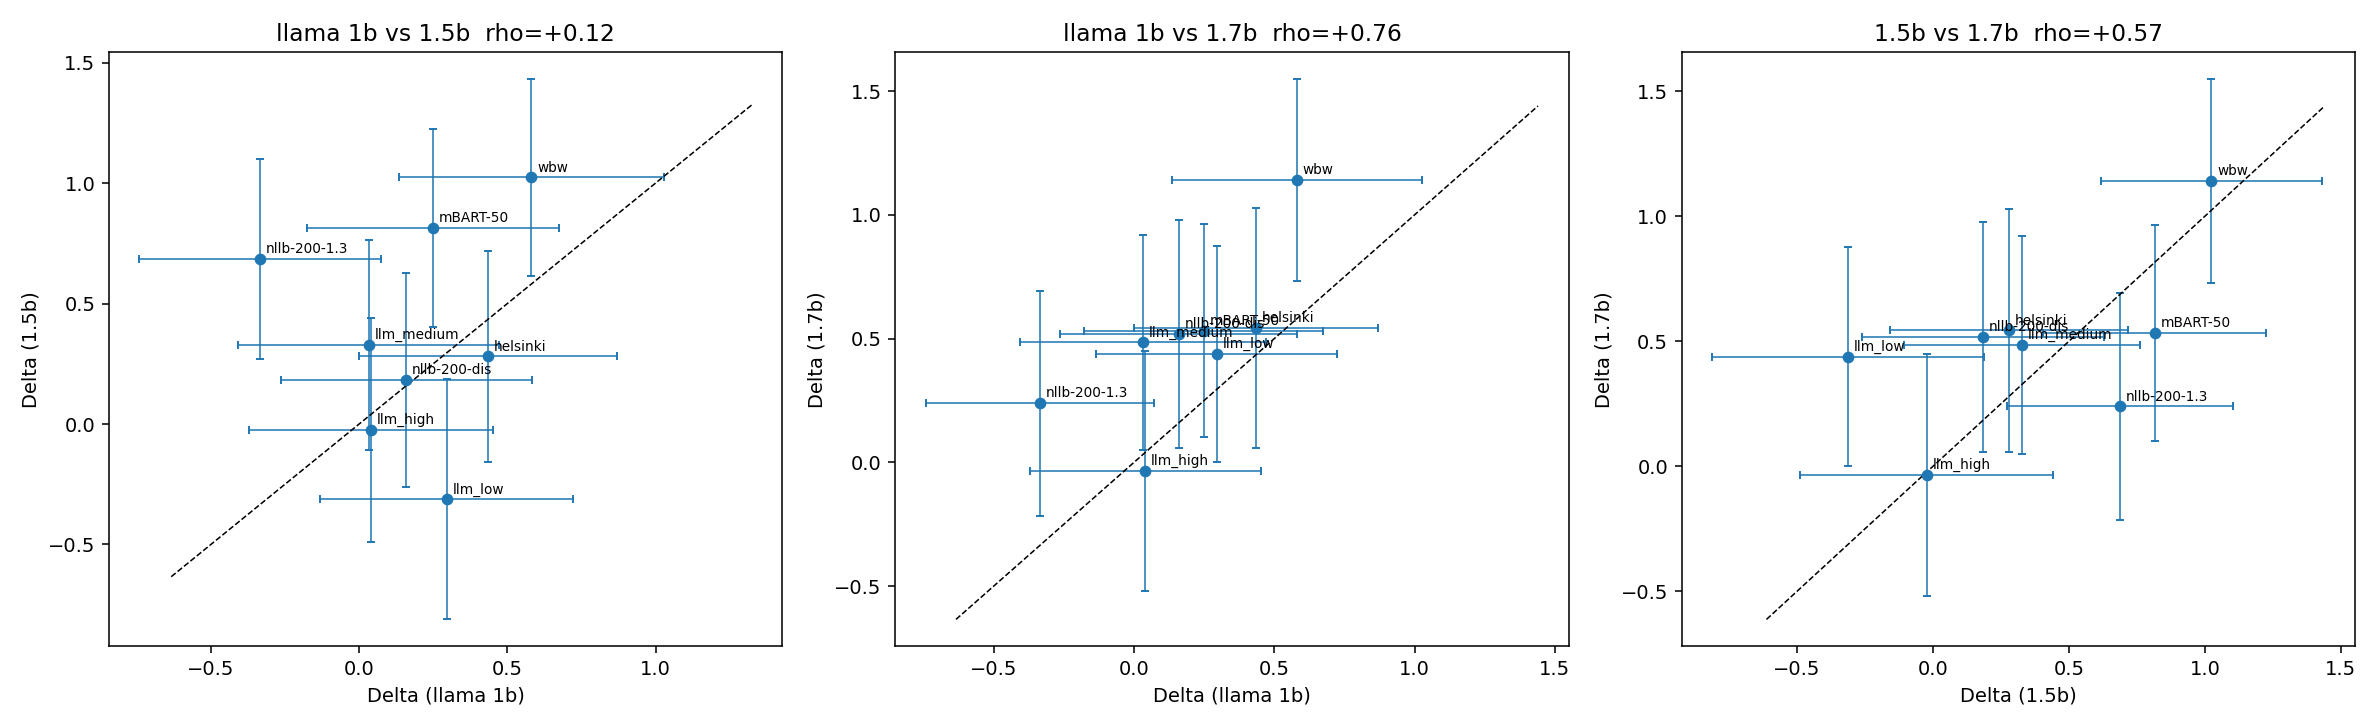

Values plotted in this chart, from the file beside it:
model, method, chapter, delta, se, n, acc
llama 1b, google_word_by_word, 1, 0.08093, 0.4332, 22, 0.4545
llama 1b, google_word_by_word, 2, 0.8748, 0.6508, 12, 0.25
llama 1b, google_word_by_word, 3, 0.7701, 0.8051, 7, 0.2857
llama 1b, google_word_by_word, 4, 0.7386, 0.4793, 22, 0.2727
llama 1b, google_word_by_word, 5, 0.01001, 0.5813, 13, 0.3846
llama 1b, google_word_by_word, 6, 0.6911, 0.7992, 8, 0.25
llama 1b, google_word_by_word, 7, 1.673, 0.9413, 9, 0.1111
llama 1b, helsinki, 1, -0.4833, 0.4391, 22, 0.5909
llama 1b, helsinki, 2, 0.8748, 0.6508, 12, 0.25
llama 1b, helsinki, 3, 0.7701, 0.8051, 7, 0.2857
llama 1b, helsinki, 4, 0.9805, 0.5057, 22, 0.2273
llama 1b, helsinki, 5, 0.01001, 0.5813, 13, 0.3846
llama 1b, helsinki, 6, 0.6911, 0.7992, 8, 0.25
llama 1b, helsinki, 7, 0.9621, 0.7687, 9, 0.2222
llama 1b, llm_prompt_high, 1, -0.2931, 0.4339, 22, 0.5455
llama 1b, llm_prompt_high, 2, 0.1314, 0.5829, 12, 0.4167
llama 1b, llm_prompt_high, 3, 0.7701, 0.8051, 7, 0.2857
llama 1b, llm_prompt_high, 4, -0.4514, 0.435, 22, 0.5455
llama 1b, llm_prompt_high, 5, 0.01001, 0.5813, 13, 0.3846
llama 1b, llm_prompt_high, 6, 0.1119, 0.7327, 8, 0.375
llama 1b, llm_prompt_high, 7, 1.673, 0.9413, 9, 0.1111
llama 1b, llm_prompt_high, 8, 0.02327, 0.7004, 9, 0.3333
llama 1b, llm_prompt_low, 1, -0.1059, 0.4319, 22, 0.5
llama 1b, llm_prompt_low, 2, 0.1314, 0.5829, 12, 0.4167
llama 1b, llm_prompt_low, 3, 1.532, 0.9652, 7, 0.1429
llama 1b, llm_prompt_low, 4, 0.9805, 0.5057, 22, 0.2273
llama 1b, llm_prompt_low, 5, 0.01001, 0.5813, 13, 0.3846
llama 1b, llm_prompt_low, 6, 0.1119, 0.7327, 8, 0.375
llama 1b, llm_prompt_low, 7, 0.4334, 0.6948, 9, 0.3333
llama 1b, llm_prompt_medium, 1, -0.2931, 0.4339, 22, 0.5455
llama 1b, llm_prompt_medium, 2, 0.1314, 0.5829, 12, 0.4167
llama 1b, llm_prompt_medium, 3, 0.1734, 0.7507, 7, 0.4286
llama 1b, llm_prompt_medium, 4, 0.3121, 0.4478, 22, 0.3636
llama 1b, llm_prompt_medium, 5, -0.6418, 0.5681, 13, 0.5385
llama 1b, llm_prompt_medium, 6, 0.1119, 0.7327, 8, 0.375
llama 1b, mBART-50, 1, 0.2703, 0.4378, 22, 0.4091
llama 1b, mBART-50, 2, -0.5377, 0.5834, 12, 0.5833
llama 1b, mBART-50, 3, -0.3852, 0.7525, 7, 0.5714
llama 1b, mBART-50, 4, -0.07513, 0.4346, 22, 0.4545
llama 1b, mBART-50, 5, 1.24, 0.7412, 13, 0.1538
llama 1b, mBART-50, 6, 0.1119, 0.7327, 8, 0.375
llama 1b, mBART-50, 7, 1.673, 0.9413, 9, 0.1111
llama 1b, nllb-200-1.3B, 1, 0.08093, 0.4332, 22, 0.4545
llama 1b, nllb-200-1.3B, 2, 0.4828, 0.6057, 12, 0.3333
llama 1b, nllb-200-1.3B, 3, -0.9869, 0.8095, 7, 0.7143
llama 1b, nllb-200-1.3B, 4, -0.4514, 0.435, 22, 0.5455
llama 1b, nllb-200-1.3B, 5, -0.9694, 0.5787, 13, 0.6154
llama 1b, nllb-200-1.3B, 6, -0.4063, 0.7131, 8, 0.5
llama 1b, nllb-200-1.3B, 7, 0.4334, 0.6948, 9, 0.3333
llama 1b, nllb-200-1.3B, 8, -1.342, 0.693, 9, 0.6667
llama 1b, nllb-200-distilled-600M, 1, -0.6799, 0.4481, 22, 0.6364
llama 1b, nllb-200-distilled-600M, 2, 0.8748, 0.6508, 12, 0.25
llama 1b, nllb-200-distilled-600M, 3, 1.532, 0.9652, 7, 0.1429
llama 1b, nllb-200-distilled-600M, 4, -0.07513, 0.4346, 22, 0.4545
llama 1b, nllb-200-distilled-600M, 5, 0.3618, 0.6077, 13, 0.3077
llama 1b, nllb-200-distilled-600M, 6, 0.6911, 0.7992, 8, 0.25
llama 1b, nllb-200-distilled-600M, 7, -0.02543, 0.6654, 9, 0.4444
1.5b, google_word_by_word, 1, 0.8921, 0.4403, 22, 0.5909
1.5b, google_word_by_word, 2, 1.484, 0.5809, 12, 0.4167
1.5b, google_word_by_word, 3, 0.9315, 0.7573, 7, 0.5714
... 147 more rows
